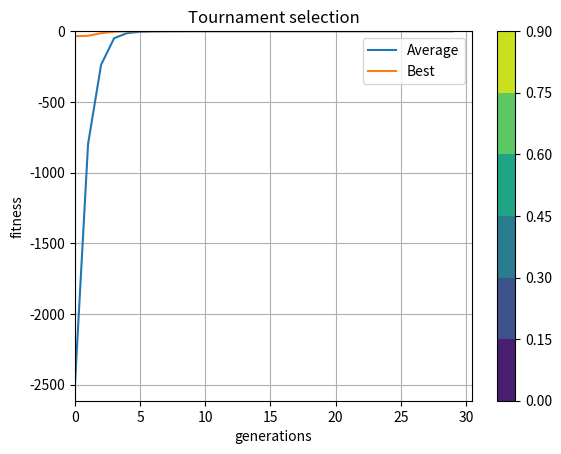

Generate this figure with matplotlib:
# find min f(x1, x2) = -cos(x1)cos(x2)e^(-(x1-pi)^2 - (x2-pi)^2)
# -100 <= x <= 100
# inputs:
#   size of population
#   crossover probability
#   mutation probability
#   max number of generations
# outputs:
#   best ang average fitness in population
#   value of best individual

import matplotlib.pyplot as plt
import numpy as np

alpha = 1 + np.random.random()
beta = 2 - alpha


class Individual:
    LOW = -50
    HI = 50
    MUT_PROBA = 0.25

    def __init__(self, x1, x2):
        self.x1 = x1
        self.x2 = x2

    def fitness(self):
        # return -np.cos(self.x1) * np.cos(self.x2) * \
        #        np.exp(-(self.x1 - np.pi)**2 - (self.x2 - np.pi)**2)
        X = self.x1
        Y = self.x2
        return -(X**2 + 2*Y**2 - 0.3*np.cos(3*np.pi*X)*np.cos(4*np.pi*Y)+0.3)

    def mutate(self):
        if np.random.random() < Individual.MUT_PROBA:
            self.x1, self.x2 = self.x2, self.x1


class Population:
    SIZE = 50
    ALPHA = alpha
    BETA = beta

    def __init__(self, initpop):
        self.population = initpop

    def selection(self, size, method):
        if method == "rank":
            return self.rank_selection(size)
        elif method == "tournament":
            return self.tournament_selection(size)

    def rank_selection(self, size):
        self.population = sorted(self.population, key=lambda x: x.fitness(),
                                 reverse=True)
        t = lambda i: ((Population.ALPHA - Population.BETA) *
                       ((i - 1) / (Population.SIZE - 1)))
        ranks = [1/Population.SIZE * (Population.ALPHA - t(i))
                 for i, _ in enumerate(self.population)]
        next = []
        while size > 0:
            for r, item in zip(ranks, self.population):
                if np.random.random() < r:
                    next.append(item)
                    size -= 1
        return next

    def tournament_selection(self, size):
        next = []
        while size > 0:
            contestants = np.random.choice(self.population, 5)
            contestants = sorted(contestants, key=lambda x: x.fitness(),
                                 reverse=True)
            next.append(contestants[0])
            size -= 1
        return next

    @staticmethod
    def crossover(par1, par2):
        cross_proba = np.random.random()
        c1x1 = cross_proba * par1.x1 + (1 - cross_proba) * par2.x2
        c1x2 = cross_proba * par1.x2 + (1 - cross_proba) * par2.x1

        c2x1 = cross_proba * par2.x1 + (1 - cross_proba) * par1.x2
        c2x2 = cross_proba * par2.x2 + (1 - cross_proba) * par2.x1
        return (Individual(c1x1, c1x2), Individual(c2x1, c2x2))

    def extend(self, new):
        self.population.extend(new)

    def reduce(self):
        self.population = sorted(self.population,
                                 key=lambda indiv: indiv.fitness(),
                                 reverse=True)[:Population.SIZE]

    def best_fitness(self):
        fit = [indiv.fitness() for indiv in self.population]
        return max(fit)

    def avg_fitness(self):
        fit = [indiv.fitness() for indiv in self.population]
        return sum(fit) / len(self.population)


def main():
    init_gen = []
    for _ in range(Population.SIZE):
        x1, x2 = np.random.randint(Individual.LOW, Individual.HI, size=2)
        init_gen.append(Individual(x1, x2))

    population = Population(init_gen)
    GENERATIONS = 30

    # f = lambda X, Y: -np.cos(X) * np.cos(Y) * \
    #     np.exp(-(X - np.pi)**2 - (Y - np.pi)**2)
    f = lambda X, Y: X**2 + 2*Y**2 - 0.3 * np.cos(3*np.pi * X) * \
        np.cos(4*np.pi * Y) + 0.3
    x = np.linspace(0, 0.4, 10)
    y = np.linspace(0, 0.4, 10)
    X, Y = np.meshgrid(x, y)
    Z = f(X, Y)

    cp = plt.contourf(X, Y, Z)
    plt.colorbar(cp)
    plt.title("$x_1^{2}+2x_2^{2}-0.3cos(3\pi x_1)cos(4\pi x_2) + 0.3$")
    plt.show()

    maxfit = []
    avgfit = []
    for generation in range(GENERATIONS):
        # print("\nGeneration", generation)
        # print("Max Fitness", population.best_fitness())
        # print("Average Fitness", population.avg_fitness())
        maxfit.append(population.best_fitness())
        avgfit.append(population.avg_fitness())

        nextgen = []
        parents = population.selection(Population.SIZE // 2, "tournament")
        for i in range(len(parents) // 2):
            p1, p2 = parents[i], parents[-i-1]
            nextgen.extend(Population.crossover(p1, p2))

        for indiv in nextgen:
            indiv.mutate()

        population.extend(nextgen)
        population.reduce()

        print("Best individual ({:.5f}, {:.5f})".format(
            population.population[0].x1,
            population.population[0].x2
        ))

    g = list(range(GENERATIONS))
    plt.plot(g, avgfit, label="Average")
    plt.plot(g, maxfit, label="Best")
    plt.legend()
    plt.xlabel("generations")
    plt.ylabel("fitness")
    plt.grid(True)
    plt.title("Tournament selection")
    # plt.title("Rank selection")
    plt.show()


if __name__ == '__main__':
    main()
